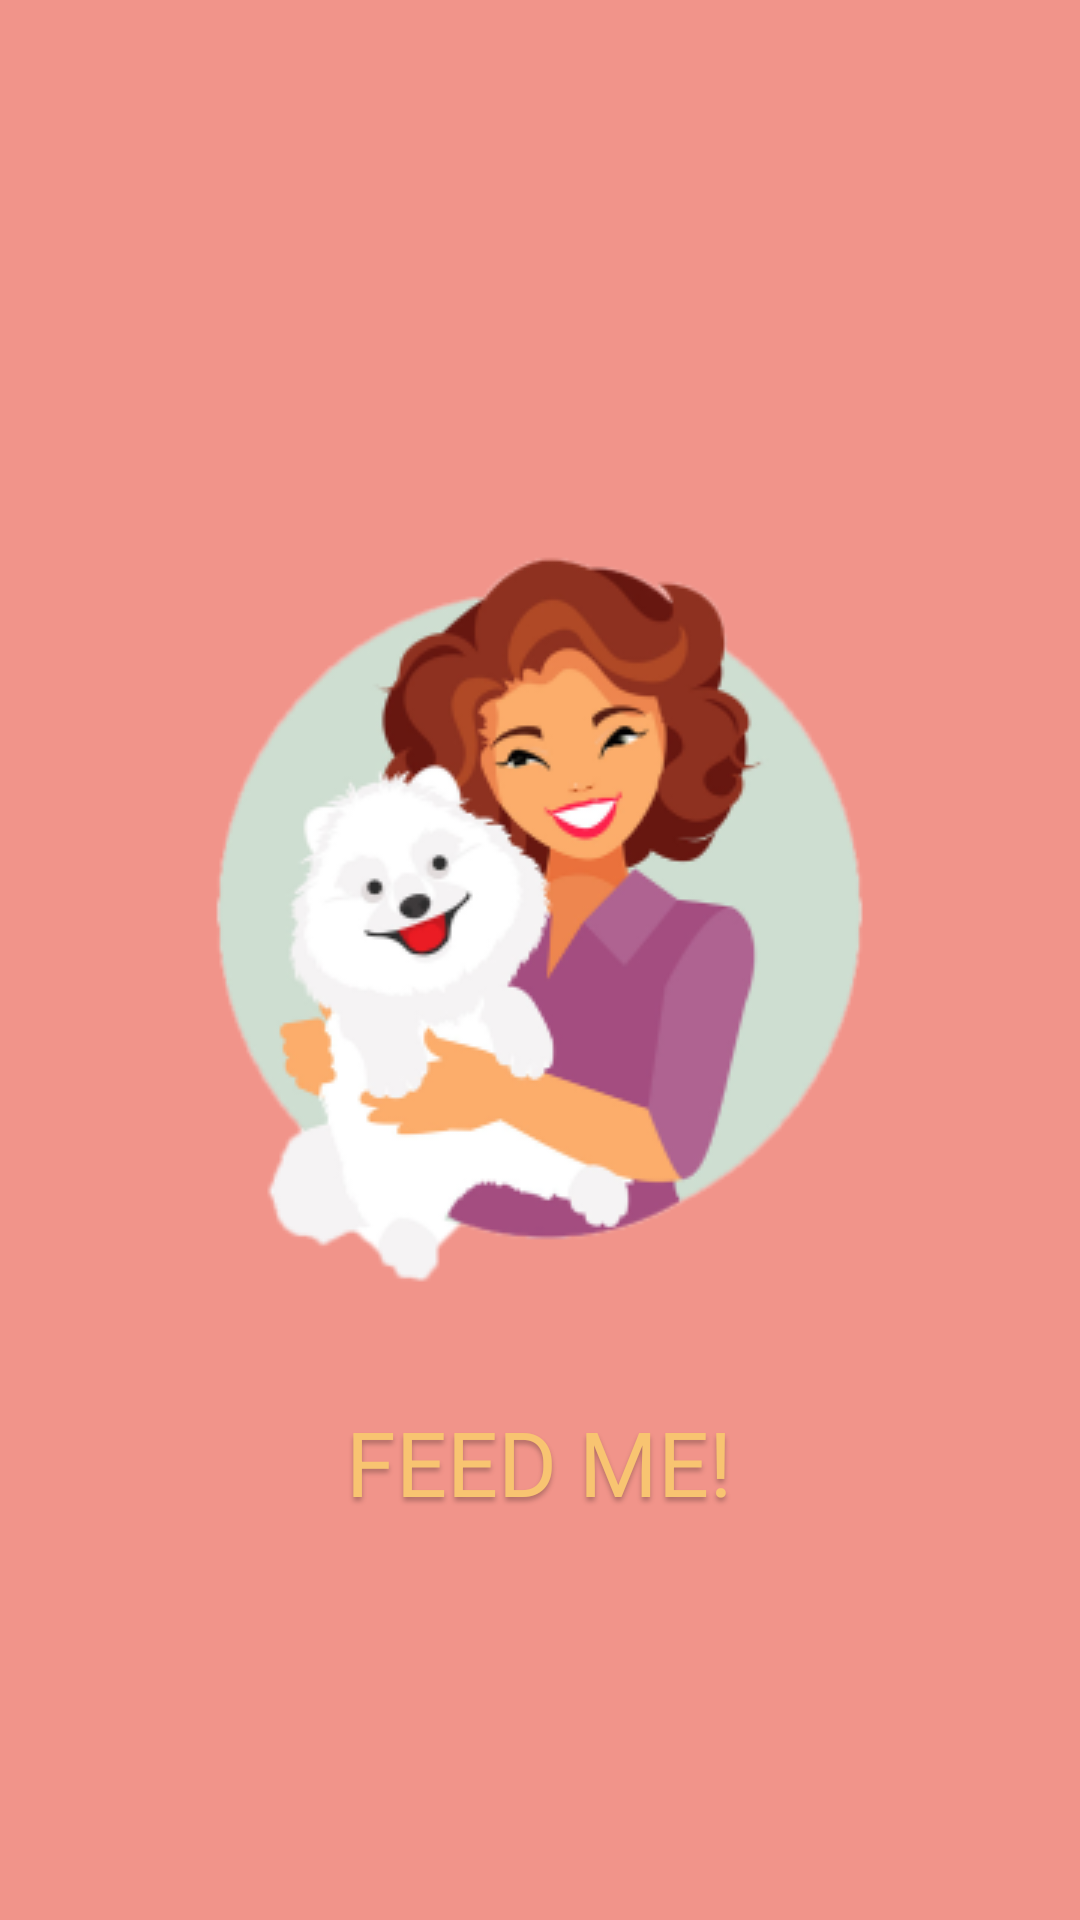

Produce the Android XML layout that renders to this screen, including the resource entries it uses.
<!-- AndroidManifest.xml: application theme Theme.FeedMe -->
<!-- res/layout/demo.xml -->
<?xml version="1.0" encoding="utf-8"?>
<RelativeLayout xmlns:android="http://schemas.android.com/apk/res/android"
    android:layout_width="match_parent"
    android:layout_height="match_parent"
    android:background="#F1948A">

    <ImageView
        android:id="@+id/image1"
        android:layout_width="wrap_content"
        android:layout_height="wrap_content"
        android:layout_centerInParent="true"
        android:src="@drawable/ttt1" />

    <TextView
        android:layout_width="243dp"
        android:layout_height="43dp"
        android:layout_below="@id/image1"
        android:layout_centerHorizontal="true"
        android:text="@string/feed_me_"
        android:textAlignment="center"
        android:textAppearance="@style/feed_me_"
        android:textColor="#F8C471" />


</RelativeLayout>
<!-- resources referenced by this layout -->
<resources>
  <!-- drawable ttt1: png bitmap (drawable, 41851 bytes) -->
  <string name="feed_me_">FEED ME!</string>
  <style name="feed_me_">
  
          <item name="android:textSize">
              30sp
          </item>
  
          <item name="android:textColor">
              #F8C471
          </item>
  
          <item name="android:shadowColor">
              #40000000
          </item>
  
          <item name="android:shadowDx">
              0
          </item>
  
          <item name="android:shadowDy">
              4
          </item>
  
          <item name="android:shadowRadius">
              4
          </item>
  
      </style>
  <style name="Theme.FeedMe" parent="Theme.MaterialComponents.Light.NoActionBar">
          
          <item name="colorPrimary">@color/purple_500</item>
          <item name="colorPrimaryVariant">@color/purple_700</item>
          <item name="colorOnPrimary">@color/white</item>
          
          <item name="colorSecondary">@color/teal_200</item>
          <item name="colorSecondaryVariant">@color/teal_700</item>
          <item name="colorOnSecondary">@color/black</item>
          
          <item name="android:statusBarColor" tools:targetApi="l">?attr/colorPrimaryVariant</item>
          
      </style>
  <color name="purple_500">#FF6200EE</color>
  <color name="purple_700">#FF3700B3</color>
  <color name="white">#FFFFFFFF</color>
  <color name="teal_200">#FF03DAC5</color>
  <color name="teal_700">#FF018786</color>
  <color name="black">#FF000000</color>
</resources>
